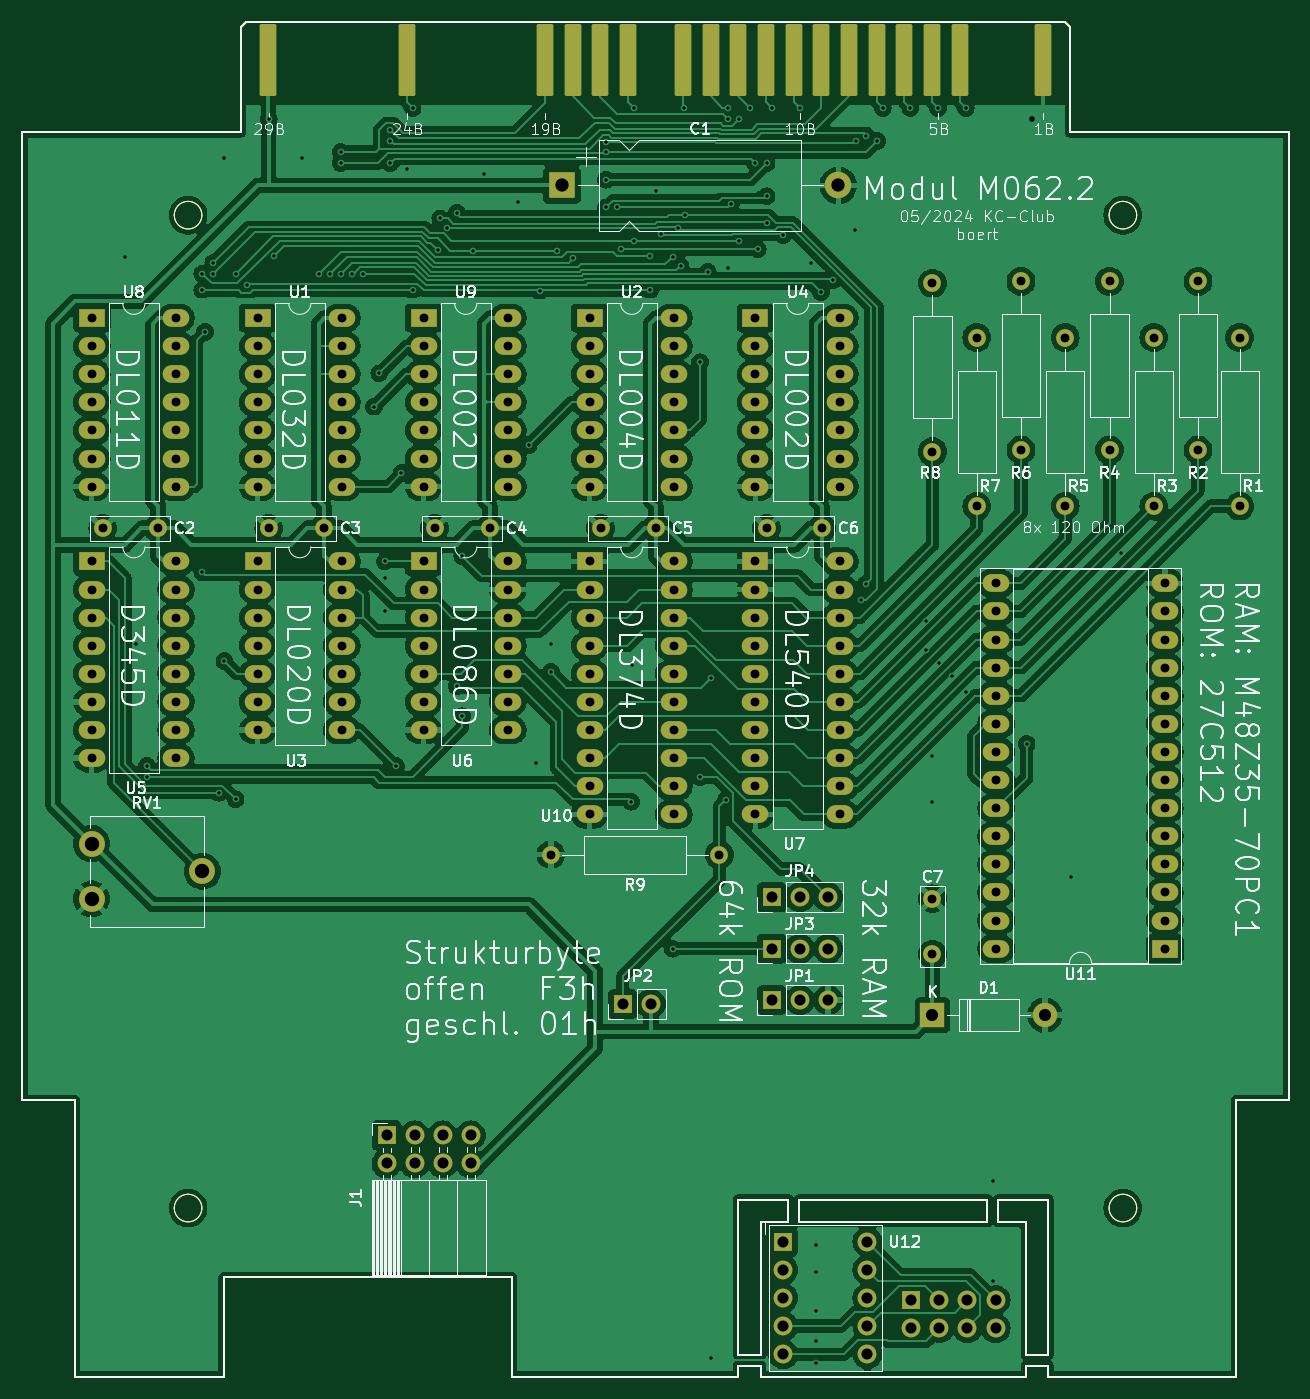
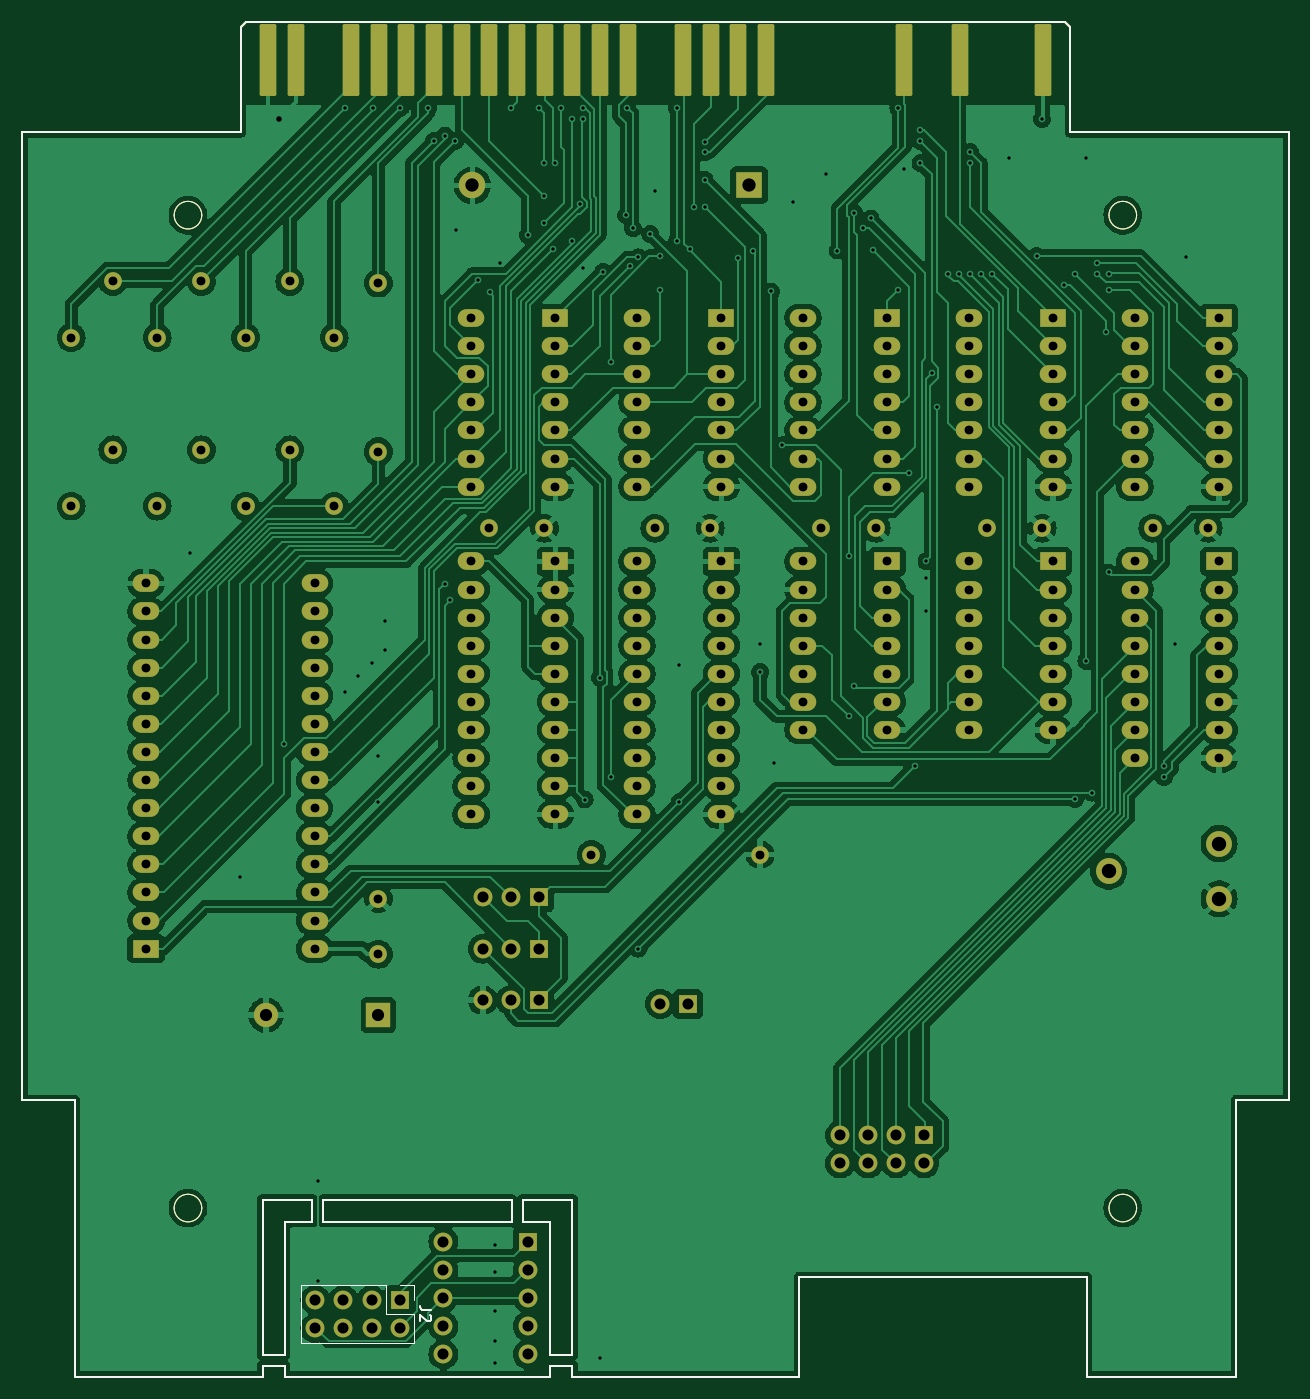
Circuit board: 11 layer files. Board 114.5 x 122.5 mm.
- bottom_copper: M062.2-B_Cu.gbr (316635 bytes)
- bottom_mask: M062.2-B_Mask.gbr (12285 bytes)
- paste: M062.2-B_Paste.gbr (4521 bytes)
- bottom_silk: M062.2-B_Silkscreen.gbr (4611 bytes)
- outline: M062.2-Edge_Cuts.gbr (3322 bytes)
- top_copper: M062.2-F_Cu.gbr (418190 bytes)
- top_mask: M062.2-F_Mask.gbr (12235 bytes)
- paste: M062.2-F_Paste.gbr (4471 bytes)
- top_silk: M062.2-F_Silkscreen.gbr (155974 bytes)
- drill: M062.2-NPTH-drl.gbr (455 bytes)
- drill: M062.2-PTH-drl.gbr (11253 bytes)

=== bottom_copper: M062.2-B_Cu.gbr (316635 bytes, source omitted) ===
=== bottom_mask: M062.2-B_Mask.gbr (12285 bytes, source omitted) ===
=== paste: M062.2-B_Paste.gbr ===
%TF.GenerationSoftware,KiCad,Pcbnew,8.0.2*%
%TF.CreationDate,2024-05-12T21:20:15+02:00*%
%TF.ProjectId,M062.2,4d303632-2e32-42e6-9b69-6361645f7063,2*%
%TF.SameCoordinates,Original*%
%TF.FileFunction,Paste,Bot*%
%TF.FilePolarity,Positive*%
%FSLAX46Y46*%
G04 Gerber Fmt 4.6, Leading zero omitted, Abs format (unit mm)*
G04 Created by KiCad (PCBNEW 8.0.2) date 2024-05-12 21:20:15*
%MOMM*%
%LPD*%
G01*
G04 APERTURE LIST*
G04 Aperture macros list*
%AMRoundRect*
0 Rectangle with rounded corners*
0 $1 Rounding radius*
0 $2 $3 $4 $5 $6 $7 $8 $9 X,Y pos of 4 corners*
0 Add a 4 corners polygon primitive as box body*
4,1,4,$2,$3,$4,$5,$6,$7,$8,$9,$2,$3,0*
0 Add four circle primitives for the rounded corners*
1,1,$1+$1,$2,$3*
1,1,$1+$1,$4,$5*
1,1,$1+$1,$6,$7*
1,1,$1+$1,$8,$9*
0 Add four rect primitives between the rounded corners*
20,1,$1+$1,$2,$3,$4,$5,0*
20,1,$1+$1,$4,$5,$6,$7,0*
20,1,$1+$1,$6,$7,$8,$9,0*
20,1,$1+$1,$8,$9,$2,$3,0*%
G04 Aperture macros list end*
%ADD10RoundRect,0.150000X-0.600000X-3.100000X0.600000X-3.100000X0.600000X3.100000X-0.600000X3.100000X0*%
%TA.AperFunction,Profile*%
%ADD11C,0.150000*%
%TD*%
%TA.AperFunction,Profile*%
%ADD12C,0.120000*%
%TD*%
G04 APERTURE END LIST*
D10*
%TO.C,X1*%
X186960000Y-44700000D03*
X184460000Y-44700000D03*
X179460000Y-44700000D03*
X176960000Y-44700000D03*
X174460000Y-44700000D03*
X171960000Y-44700000D03*
X169460000Y-44700000D03*
X166960000Y-44700000D03*
X164460000Y-44700000D03*
X161960000Y-44700000D03*
X159460000Y-44700000D03*
X156960000Y-44700000D03*
X154460000Y-44700000D03*
X149460000Y-44700000D03*
X146960000Y-44700000D03*
X144460000Y-44700000D03*
X141960000Y-44700000D03*
X129460000Y-44700000D03*
X124460000Y-44700000D03*
X116960000Y-44700000D03*
%TD*%
D11*
%TO.C,X1*%
X94710000Y-51200000D02*
X94710000Y-138700000D01*
X99460000Y-138700000D02*
X94710000Y-138700000D01*
X99460000Y-138700000D02*
X99460000Y-163700000D01*
X112960000Y-154700000D02*
X112960000Y-163700000D01*
X112960000Y-154700000D02*
X138960000Y-154700000D01*
X112960000Y-163700000D02*
X99460000Y-163700000D01*
X114460000Y-41700000D02*
X114960000Y-41200000D01*
X114460000Y-51200000D02*
X94710000Y-51200000D01*
X114460000Y-51200000D02*
X114460000Y-41700000D01*
X114960000Y-41200000D02*
X188960000Y-41200000D01*
X138960000Y-154700000D02*
X138960000Y-163700000D01*
X159460000Y-147700000D02*
X159460000Y-161700000D01*
X159460000Y-161700000D02*
X161460000Y-161700000D01*
X159460000Y-162700000D02*
X159460000Y-163700000D01*
X159460000Y-162700000D02*
X161460000Y-162700000D01*
X159460000Y-163700000D02*
X138960000Y-163700000D01*
X161460000Y-149700000D02*
X161460000Y-161700000D01*
X161460000Y-162700000D02*
X161460000Y-163700000D01*
X163960000Y-147700000D02*
X159460000Y-147700000D01*
X163960000Y-147700000D02*
X163960000Y-149700000D01*
X163960000Y-149700000D02*
X161460000Y-149700000D01*
X164960000Y-147700000D02*
X164960000Y-149700000D01*
X164960000Y-147700000D02*
X181960000Y-147700000D01*
X164960000Y-149700000D02*
X181960000Y-149700000D01*
X181960000Y-149700000D02*
X181960000Y-147700000D01*
X182960000Y-147700000D02*
X187460000Y-147700000D01*
X182960000Y-149700000D02*
X182960000Y-147700000D01*
X182960000Y-149700000D02*
X185460000Y-149700000D01*
X185460000Y-149700000D02*
X185460000Y-161700000D01*
X185460000Y-161700000D02*
X187460000Y-161700000D01*
X185460000Y-162700000D02*
X185460000Y-163700000D01*
X185460000Y-162700000D02*
X187460000Y-162700000D01*
X185460000Y-163700000D02*
X161460000Y-163700000D01*
X187460000Y-147700000D02*
X187460000Y-161700000D01*
X187460000Y-162700000D02*
X187460000Y-163700000D01*
X189460000Y-41700000D02*
X188960000Y-41200000D01*
X189460000Y-41700000D02*
X189460000Y-51200000D01*
X189460000Y-51200000D02*
X209210000Y-51200000D01*
X204460000Y-138700000D02*
X204460000Y-163700000D01*
X204460000Y-163700000D02*
X187460000Y-163700000D01*
X209210000Y-51200000D02*
X209210000Y-138700000D01*
X209210000Y-138700000D02*
X204460000Y-138700000D01*
D12*
X110960000Y-58700000D02*
G75*
G02*
X108460000Y-58700000I-1250000J0D01*
G01*
X108460000Y-58700000D02*
G75*
G02*
X110960000Y-58700000I1250000J0D01*
G01*
X110960000Y-148450000D02*
G75*
G02*
X108460000Y-148450000I-1250000J0D01*
G01*
X108460000Y-148450000D02*
G75*
G02*
X110960000Y-148450000I1250000J0D01*
G01*
X195460000Y-58700000D02*
G75*
G02*
X192960000Y-58700000I-1250000J0D01*
G01*
X192960000Y-58700000D02*
G75*
G02*
X195460000Y-58700000I1250000J0D01*
G01*
X195460000Y-148450000D02*
G75*
G02*
X192960000Y-148450000I-1250000J0D01*
G01*
X192960000Y-148450000D02*
G75*
G02*
X195460000Y-148450000I1250000J0D01*
G01*
%TD*%
M02*

=== bottom_silk: M062.2-B_Silkscreen.gbr ===
%TF.GenerationSoftware,KiCad,Pcbnew,8.0.2*%
%TF.CreationDate,2024-05-12T21:20:15+02:00*%
%TF.ProjectId,M062.2,4d303632-2e32-42e6-9b69-6361645f7063,2*%
%TF.SameCoordinates,Original*%
%TF.FileFunction,Legend,Bot*%
%TF.FilePolarity,Positive*%
%FSLAX46Y46*%
G04 Gerber Fmt 4.6, Leading zero omitted, Abs format (unit mm)*
G04 Created by KiCad (PCBNEW 8.0.2) date 2024-05-12 21:20:15*
%MOMM*%
%LPD*%
G01*
G04 APERTURE LIST*
%ADD10C,0.150000*%
%ADD11C,0.120000*%
%TA.AperFunction,Profile*%
%ADD12C,0.150000*%
%TD*%
%TA.AperFunction,Profile*%
%ADD13C,0.120000*%
%TD*%
G04 APERTURE END LIST*
D10*
X172204819Y-157696666D02*
X172919104Y-157696666D01*
X172919104Y-157696666D02*
X173061961Y-157649047D01*
X173061961Y-157649047D02*
X173157200Y-157553809D01*
X173157200Y-157553809D02*
X173204819Y-157410952D01*
X173204819Y-157410952D02*
X173204819Y-157315714D01*
X172300057Y-158125238D02*
X172252438Y-158172857D01*
X172252438Y-158172857D02*
X172204819Y-158268095D01*
X172204819Y-158268095D02*
X172204819Y-158506190D01*
X172204819Y-158506190D02*
X172252438Y-158601428D01*
X172252438Y-158601428D02*
X172300057Y-158649047D01*
X172300057Y-158649047D02*
X172395295Y-158696666D01*
X172395295Y-158696666D02*
X172490533Y-158696666D01*
X172490533Y-158696666D02*
X172633390Y-158649047D01*
X172633390Y-158649047D02*
X173204819Y-158077619D01*
X173204819Y-158077619D02*
X173204819Y-158696666D01*
D11*
%TO.C,J2*%
X173750000Y-155430000D02*
X175080000Y-155430000D01*
X173750000Y-156760000D02*
X173750000Y-155430000D01*
X173750000Y-158030000D02*
X176350000Y-158030000D01*
X173750000Y-160630000D02*
X173750000Y-158030000D01*
X176350000Y-158030000D02*
X176350000Y-155430000D01*
X184030000Y-155430000D02*
X176350000Y-155430000D01*
X184030000Y-160630000D02*
X173750000Y-160630000D01*
X184030000Y-160630000D02*
X184030000Y-155430000D01*
%TD*%
D12*
%TO.C,X1*%
X94710000Y-51200000D02*
X94710000Y-138700000D01*
X99460000Y-138700000D02*
X94710000Y-138700000D01*
X99460000Y-138700000D02*
X99460000Y-163700000D01*
X112960000Y-154700000D02*
X112960000Y-163700000D01*
X112960000Y-154700000D02*
X138960000Y-154700000D01*
X112960000Y-163700000D02*
X99460000Y-163700000D01*
X114460000Y-41700000D02*
X114960000Y-41200000D01*
X114460000Y-51200000D02*
X94710000Y-51200000D01*
X114460000Y-51200000D02*
X114460000Y-41700000D01*
X114960000Y-41200000D02*
X188960000Y-41200000D01*
X138960000Y-154700000D02*
X138960000Y-163700000D01*
X159460000Y-147700000D02*
X159460000Y-161700000D01*
X159460000Y-161700000D02*
X161460000Y-161700000D01*
X159460000Y-162700000D02*
X159460000Y-163700000D01*
X159460000Y-162700000D02*
X161460000Y-162700000D01*
X159460000Y-163700000D02*
X138960000Y-163700000D01*
X161460000Y-149700000D02*
X161460000Y-161700000D01*
X161460000Y-162700000D02*
X161460000Y-163700000D01*
X163960000Y-147700000D02*
X159460000Y-147700000D01*
X163960000Y-147700000D02*
X163960000Y-149700000D01*
X163960000Y-149700000D02*
X161460000Y-149700000D01*
X164960000Y-147700000D02*
X164960000Y-149700000D01*
X164960000Y-147700000D02*
X181960000Y-147700000D01*
X164960000Y-149700000D02*
X181960000Y-149700000D01*
X181960000Y-149700000D02*
X181960000Y-147700000D01*
X182960000Y-147700000D02*
X187460000Y-147700000D01*
X182960000Y-149700000D02*
X182960000Y-147700000D01*
X182960000Y-149700000D02*
X185460000Y-149700000D01*
X185460000Y-149700000D02*
X185460000Y-161700000D01*
X185460000Y-161700000D02*
X187460000Y-161700000D01*
X185460000Y-162700000D02*
X185460000Y-163700000D01*
X185460000Y-162700000D02*
X187460000Y-162700000D01*
X185460000Y-163700000D02*
X161460000Y-163700000D01*
X187460000Y-147700000D02*
X187460000Y-161700000D01*
X187460000Y-162700000D02*
X187460000Y-163700000D01*
X189460000Y-41700000D02*
X188960000Y-41200000D01*
X189460000Y-41700000D02*
X189460000Y-51200000D01*
X189460000Y-51200000D02*
X209210000Y-51200000D01*
X204460000Y-138700000D02*
X204460000Y-163700000D01*
X204460000Y-163700000D02*
X187460000Y-163700000D01*
X209210000Y-51200000D02*
X209210000Y-138700000D01*
X209210000Y-138700000D02*
X204460000Y-138700000D01*
D13*
X110960000Y-58700000D02*
G75*
G02*
X108460000Y-58700000I-1250000J0D01*
G01*
X108460000Y-58700000D02*
G75*
G02*
X110960000Y-58700000I1250000J0D01*
G01*
X110960000Y-148450000D02*
G75*
G02*
X108460000Y-148450000I-1250000J0D01*
G01*
X108460000Y-148450000D02*
G75*
G02*
X110960000Y-148450000I1250000J0D01*
G01*
X195460000Y-58700000D02*
G75*
G02*
X192960000Y-58700000I-1250000J0D01*
G01*
X192960000Y-58700000D02*
G75*
G02*
X195460000Y-58700000I1250000J0D01*
G01*
X195460000Y-148450000D02*
G75*
G02*
X192960000Y-148450000I-1250000J0D01*
G01*
X192960000Y-148450000D02*
G75*
G02*
X195460000Y-148450000I1250000J0D01*
G01*
%TD*%
M02*

=== outline: M062.2-Edge_Cuts.gbr ===
%TF.GenerationSoftware,KiCad,Pcbnew,8.0.2*%
%TF.CreationDate,2024-05-12T21:20:15+02:00*%
%TF.ProjectId,M062.2,4d303632-2e32-42e6-9b69-6361645f7063,2*%
%TF.SameCoordinates,Original*%
%TF.FileFunction,Profile,NP*%
%FSLAX46Y46*%
G04 Gerber Fmt 4.6, Leading zero omitted, Abs format (unit mm)*
G04 Created by KiCad (PCBNEW 8.0.2) date 2024-05-12 21:20:15*
%MOMM*%
%LPD*%
G01*
G04 APERTURE LIST*
%TA.AperFunction,Profile*%
%ADD10C,0.150000*%
%TD*%
%TA.AperFunction,Profile*%
%ADD11C,0.120000*%
%TD*%
G04 APERTURE END LIST*
D10*
%TO.C,X1*%
X94710000Y-51200000D02*
X94710000Y-138700000D01*
X99460000Y-138700000D02*
X94710000Y-138700000D01*
X99460000Y-138700000D02*
X99460000Y-163700000D01*
X112960000Y-154700000D02*
X112960000Y-163700000D01*
X112960000Y-154700000D02*
X138960000Y-154700000D01*
X112960000Y-163700000D02*
X99460000Y-163700000D01*
X114460000Y-41700000D02*
X114960000Y-41200000D01*
X114460000Y-51200000D02*
X94710000Y-51200000D01*
X114460000Y-51200000D02*
X114460000Y-41700000D01*
X114960000Y-41200000D02*
X188960000Y-41200000D01*
X138960000Y-154700000D02*
X138960000Y-163700000D01*
X159460000Y-147700000D02*
X159460000Y-161700000D01*
X159460000Y-161700000D02*
X161460000Y-161700000D01*
X159460000Y-162700000D02*
X159460000Y-163700000D01*
X159460000Y-162700000D02*
X161460000Y-162700000D01*
X159460000Y-163700000D02*
X138960000Y-163700000D01*
X161460000Y-149700000D02*
X161460000Y-161700000D01*
X161460000Y-162700000D02*
X161460000Y-163700000D01*
X163960000Y-147700000D02*
X159460000Y-147700000D01*
X163960000Y-147700000D02*
X163960000Y-149700000D01*
X163960000Y-149700000D02*
X161460000Y-149700000D01*
X164960000Y-147700000D02*
X164960000Y-149700000D01*
X164960000Y-147700000D02*
X181960000Y-147700000D01*
X164960000Y-149700000D02*
X181960000Y-149700000D01*
X181960000Y-149700000D02*
X181960000Y-147700000D01*
X182960000Y-147700000D02*
X187460000Y-147700000D01*
X182960000Y-149700000D02*
X182960000Y-147700000D01*
X182960000Y-149700000D02*
X185460000Y-149700000D01*
X185460000Y-149700000D02*
X185460000Y-161700000D01*
X185460000Y-161700000D02*
X187460000Y-161700000D01*
X185460000Y-162700000D02*
X185460000Y-163700000D01*
X185460000Y-162700000D02*
X187460000Y-162700000D01*
X185460000Y-163700000D02*
X161460000Y-163700000D01*
X187460000Y-147700000D02*
X187460000Y-161700000D01*
X187460000Y-162700000D02*
X187460000Y-163700000D01*
X189460000Y-41700000D02*
X188960000Y-41200000D01*
X189460000Y-41700000D02*
X189460000Y-51200000D01*
X189460000Y-51200000D02*
X209210000Y-51200000D01*
X204460000Y-138700000D02*
X204460000Y-163700000D01*
X204460000Y-163700000D02*
X187460000Y-163700000D01*
X209210000Y-51200000D02*
X209210000Y-138700000D01*
X209210000Y-138700000D02*
X204460000Y-138700000D01*
D11*
X110960000Y-58700000D02*
G75*
G02*
X108460000Y-58700000I-1250000J0D01*
G01*
X108460000Y-58700000D02*
G75*
G02*
X110960000Y-58700000I1250000J0D01*
G01*
X110960000Y-148450000D02*
G75*
G02*
X108460000Y-148450000I-1250000J0D01*
G01*
X108460000Y-148450000D02*
G75*
G02*
X110960000Y-148450000I1250000J0D01*
G01*
X195460000Y-58700000D02*
G75*
G02*
X192960000Y-58700000I-1250000J0D01*
G01*
X192960000Y-58700000D02*
G75*
G02*
X195460000Y-58700000I1250000J0D01*
G01*
X195460000Y-148450000D02*
G75*
G02*
X192960000Y-148450000I-1250000J0D01*
G01*
X192960000Y-148450000D02*
G75*
G02*
X195460000Y-148450000I1250000J0D01*
G01*
%TD*%
M02*

=== top_copper: M062.2-F_Cu.gbr (418190 bytes, source omitted) ===
=== top_mask: M062.2-F_Mask.gbr (12235 bytes, source omitted) ===
=== paste: M062.2-F_Paste.gbr ===
%TF.GenerationSoftware,KiCad,Pcbnew,8.0.2*%
%TF.CreationDate,2024-05-12T21:20:15+02:00*%
%TF.ProjectId,M062.2,4d303632-2e32-42e6-9b69-6361645f7063,2*%
%TF.SameCoordinates,Original*%
%TF.FileFunction,Paste,Top*%
%TF.FilePolarity,Positive*%
%FSLAX46Y46*%
G04 Gerber Fmt 4.6, Leading zero omitted, Abs format (unit mm)*
G04 Created by KiCad (PCBNEW 8.0.2) date 2024-05-12 21:20:15*
%MOMM*%
%LPD*%
G01*
G04 APERTURE LIST*
G04 Aperture macros list*
%AMRoundRect*
0 Rectangle with rounded corners*
0 $1 Rounding radius*
0 $2 $3 $4 $5 $6 $7 $8 $9 X,Y pos of 4 corners*
0 Add a 4 corners polygon primitive as box body*
4,1,4,$2,$3,$4,$5,$6,$7,$8,$9,$2,$3,0*
0 Add four circle primitives for the rounded corners*
1,1,$1+$1,$2,$3*
1,1,$1+$1,$4,$5*
1,1,$1+$1,$6,$7*
1,1,$1+$1,$8,$9*
0 Add four rect primitives between the rounded corners*
20,1,$1+$1,$2,$3,$4,$5,0*
20,1,$1+$1,$4,$5,$6,$7,0*
20,1,$1+$1,$6,$7,$8,$9,0*
20,1,$1+$1,$8,$9,$2,$3,0*%
G04 Aperture macros list end*
%ADD10RoundRect,0.150000X-0.600000X-3.100000X0.600000X-3.100000X0.600000X3.100000X-0.600000X3.100000X0*%
%TA.AperFunction,Profile*%
%ADD11C,0.150000*%
%TD*%
%TA.AperFunction,Profile*%
%ADD12C,0.120000*%
%TD*%
G04 APERTURE END LIST*
D10*
%TO.C,X1*%
X186960000Y-44700000D03*
X179460000Y-44700000D03*
X176960000Y-44700000D03*
X174460000Y-44700000D03*
X171960000Y-44700000D03*
X169460000Y-44700000D03*
X166960000Y-44700000D03*
X164460000Y-44700000D03*
X161960000Y-44700000D03*
X159460000Y-44700000D03*
X156960000Y-44700000D03*
X154460000Y-44700000D03*
X149460000Y-44700000D03*
X146960000Y-44700000D03*
X144460000Y-44700000D03*
X141960000Y-44700000D03*
X129460000Y-44700000D03*
X116960000Y-44700000D03*
%TD*%
D11*
%TO.C,X1*%
X94710000Y-51200000D02*
X94710000Y-138700000D01*
X99460000Y-138700000D02*
X94710000Y-138700000D01*
X99460000Y-138700000D02*
X99460000Y-163700000D01*
X112960000Y-154700000D02*
X112960000Y-163700000D01*
X112960000Y-154700000D02*
X138960000Y-154700000D01*
X112960000Y-163700000D02*
X99460000Y-163700000D01*
X114460000Y-41700000D02*
X114960000Y-41200000D01*
X114460000Y-51200000D02*
X94710000Y-51200000D01*
X114460000Y-51200000D02*
X114460000Y-41700000D01*
X114960000Y-41200000D02*
X188960000Y-41200000D01*
X138960000Y-154700000D02*
X138960000Y-163700000D01*
X159460000Y-147700000D02*
X159460000Y-161700000D01*
X159460000Y-161700000D02*
X161460000Y-161700000D01*
X159460000Y-162700000D02*
X159460000Y-163700000D01*
X159460000Y-162700000D02*
X161460000Y-162700000D01*
X159460000Y-163700000D02*
X138960000Y-163700000D01*
X161460000Y-149700000D02*
X161460000Y-161700000D01*
X161460000Y-162700000D02*
X161460000Y-163700000D01*
X163960000Y-147700000D02*
X159460000Y-147700000D01*
X163960000Y-147700000D02*
X163960000Y-149700000D01*
X163960000Y-149700000D02*
X161460000Y-149700000D01*
X164960000Y-147700000D02*
X164960000Y-149700000D01*
X164960000Y-147700000D02*
X181960000Y-147700000D01*
X164960000Y-149700000D02*
X181960000Y-149700000D01*
X181960000Y-149700000D02*
X181960000Y-147700000D01*
X182960000Y-147700000D02*
X187460000Y-147700000D01*
X182960000Y-149700000D02*
X182960000Y-147700000D01*
X182960000Y-149700000D02*
X185460000Y-149700000D01*
X185460000Y-149700000D02*
X185460000Y-161700000D01*
X185460000Y-161700000D02*
X187460000Y-161700000D01*
X185460000Y-162700000D02*
X185460000Y-163700000D01*
X185460000Y-162700000D02*
X187460000Y-162700000D01*
X185460000Y-163700000D02*
X161460000Y-163700000D01*
X187460000Y-147700000D02*
X187460000Y-161700000D01*
X187460000Y-162700000D02*
X187460000Y-163700000D01*
X189460000Y-41700000D02*
X188960000Y-41200000D01*
X189460000Y-41700000D02*
X189460000Y-51200000D01*
X189460000Y-51200000D02*
X209210000Y-51200000D01*
X204460000Y-138700000D02*
X204460000Y-163700000D01*
X204460000Y-163700000D02*
X187460000Y-163700000D01*
X209210000Y-51200000D02*
X209210000Y-138700000D01*
X209210000Y-138700000D02*
X204460000Y-138700000D01*
D12*
X110960000Y-58700000D02*
G75*
G02*
X108460000Y-58700000I-1250000J0D01*
G01*
X108460000Y-58700000D02*
G75*
G02*
X110960000Y-58700000I1250000J0D01*
G01*
X110960000Y-148450000D02*
G75*
G02*
X108460000Y-148450000I-1250000J0D01*
G01*
X108460000Y-148450000D02*
G75*
G02*
X110960000Y-148450000I1250000J0D01*
G01*
X195460000Y-58700000D02*
G75*
G02*
X192960000Y-58700000I-1250000J0D01*
G01*
X192960000Y-58700000D02*
G75*
G02*
X195460000Y-58700000I1250000J0D01*
G01*
X195460000Y-148450000D02*
G75*
G02*
X192960000Y-148450000I-1250000J0D01*
G01*
X192960000Y-148450000D02*
G75*
G02*
X195460000Y-148450000I1250000J0D01*
G01*
%TD*%
M02*

=== top_silk: M062.2-F_Silkscreen.gbr (155974 bytes, source omitted) ===
=== drill: M062.2-NPTH-drl.gbr ===
%TF.GenerationSoftware,KiCad,Pcbnew,8.0.2*%
%TF.CreationDate,2024-05-12T21:12:16+02:00*%
%TF.ProjectId,M062.2,4d303632-2e32-42e6-9b69-6361645f7063,2*%
%TF.SameCoordinates,Original*%
%TF.FileFunction,NonPlated,1,2,NPTH*%
%TF.FilePolarity,Positive*%
%FSLAX46Y46*%
G04 Gerber Fmt 4.6, Leading zero omitted, Abs format (unit mm)*
G04 Created by KiCad (PCBNEW 8.0.2) date 2024-05-12 21:12:16*
%MOMM*%
%LPD*%
G01*
G04 APERTURE LIST*
G04 APERTURE END LIST*
M02*

=== drill: M062.2-PTH-drl.gbr (11253 bytes, source omitted) ===
